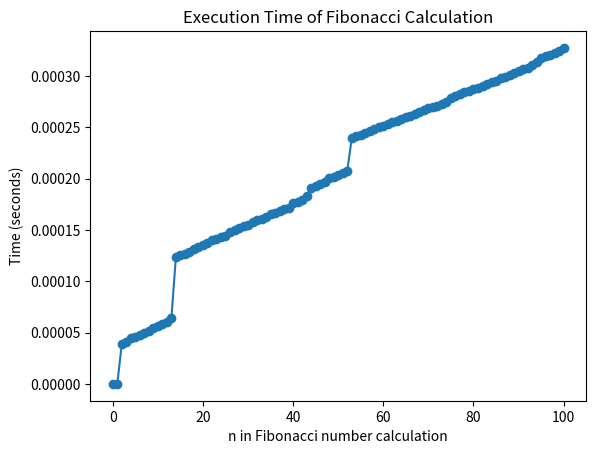

Write Python code to recreate this figure.
# fib.py
from functools import lru_cache
import time
import matplotlib.pyplot as plt

times = []
def timer(func):
    def wrapper(*args, **kwargs):
        start_time = time.time()
        result = func(*args, **kwargs)
        end_time = time.time()
        elapsed_time = end_time - start_time
        print("Finished in", str(elapsed_time)+"s: f("+str(args[0])+")-> "+ str(result))
        times.append(elapsed_time)
        return result
    return wrapper


@lru_cache
@timer
def fib(n: int) -> int:
    return fib(n - 1) + fib(n - 2) if n > 1 else n

def generate_plot():
    n_values = list(range(101))
    plt.plot(n_values, times, marker='o')
    plt.xlabel('n in Fibonacci number calculation')
    plt.ylabel('Time (seconds)')
    plt.title('Execution Time of Fibonacci Calculation')
    plt.savefig('fib.png')
    plt.show()

if __name__ == "__main__":
    fib(100)
    generate_plot()